Run: headless pygame with SDL's dummy video driver; simulated clock (each Clock.tick advances the game by its frame time, no real sleeping); random seed 0; keys injected as events and as key.get_pressed() state; no mouse input.
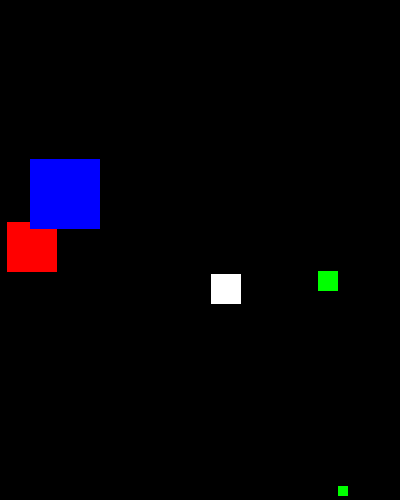
Frame 1 of 4 · flips 1–60 · no input
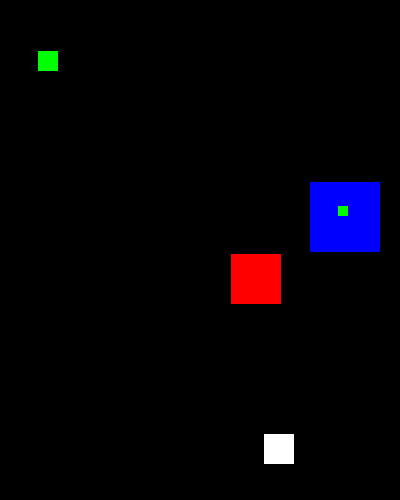
Frame 2 of 4 · flips 61–180 · tapped SPACE, RETURN · held RIGHT (→), D
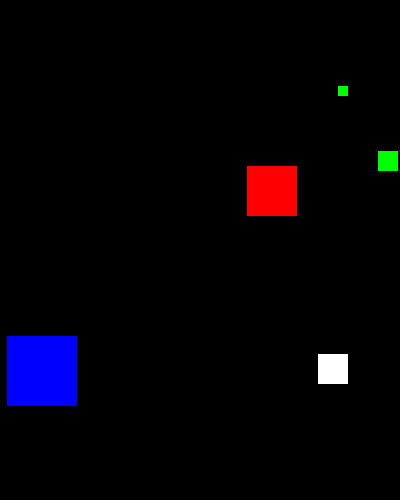
Frame 3 of 4 · flips 181–300 · held DOWN (↓), S
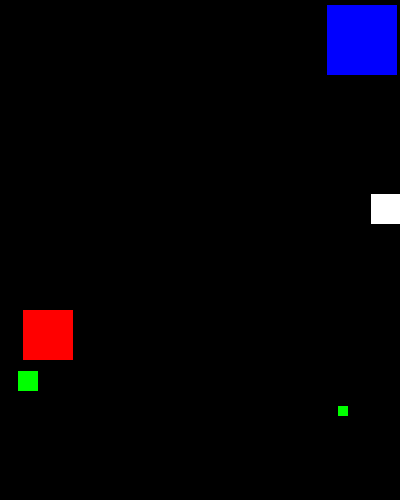
Frame 4 of 4 · flips 301–420 · held LEFT (←), A, UP (↑), W

The pygame program that drew these frames:

import pygame
import random

BLACK = (0, 0, 0)
WHITE = (255, 255, 255)
BLUE = (0, 0, 255)
GREEN = (0, 255, 0)
RED = (255, 0, 0)
PI = 3.141592653

class Rectangle:

    def __init__(self, color, size):  
        self.color = color
        self.size = size
        self.x = random.randrange(size, 400-size)
        self.y = random.randrange(size, 500-size)
        self.dir_x = random.choice([1, -1])
        self.dir_y = random.choice([1, -1])
        self.speed = 200/size
        
    def move(self):
            if self.x >= (400-self.size) or self.x <= 0:
                self.dir_x*=-1

            if self.y >= (500-self.size) or self.y <= 0:
                self.dir_y*=-1

            self.x+=(self.speed*self.dir_x)
            self.y+=(self.speed*self.dir_y)

class Game(Rectangle):
    def __init__(self, color, title, width, height, fps):
        self.bground_color = color
        self.title = title
        self.size = width, height
        self.tick = fps

    def makeScreen(self):
        pygame.init()
        self.screen = pygame.display.set_mode(self.size)
        pygame.display.set_caption(self.title)
        self.screen.fill(self.bground_color)
        self.clock = pygame.time.Clock()

    def main(self, arg_rect=None):
        done = False
        while not done:
            for event in pygame.event.get(): 
                if event.type == pygame.QUIT: 
                    done = True

            if arg_rect is None:
                self.rect_list = []
            else:
                self.rect_list = arg_rect

            self.screen.fill(self.bground_color)

            for i in range(len(self.rect_list)):
                self.rect_list[i].move()
                pygame.draw.rect(self.screen, self.rect_list[i].color, [self.rect_list[i].x, self.rect_list[i].y, 
                    self.rect_list[i].size, self.rect_list[i].size])
                #Take note that we enclose the 3rd argument in a bracket
                #3rd argument must be in a 4 value sequence.
                
            pygame.display.flip()
            self.clock.tick(self.tick)


rect_red = Rectangle(RED, 50)
rect_blue = Rectangle(BLUE, 70)
rect_white = Rectangle(WHITE, 30)
rect_green1 = Rectangle(GREEN, 20)
rect_green2 = Rectangle(GREEN, 10)
my_game = Game(BLACK, 'Bouncing Rectangles', 400, 500, 60)
my_game.makeScreen()
my_game.main([rect_red, rect_blue, rect_white, rect_green1, rect_green2])
